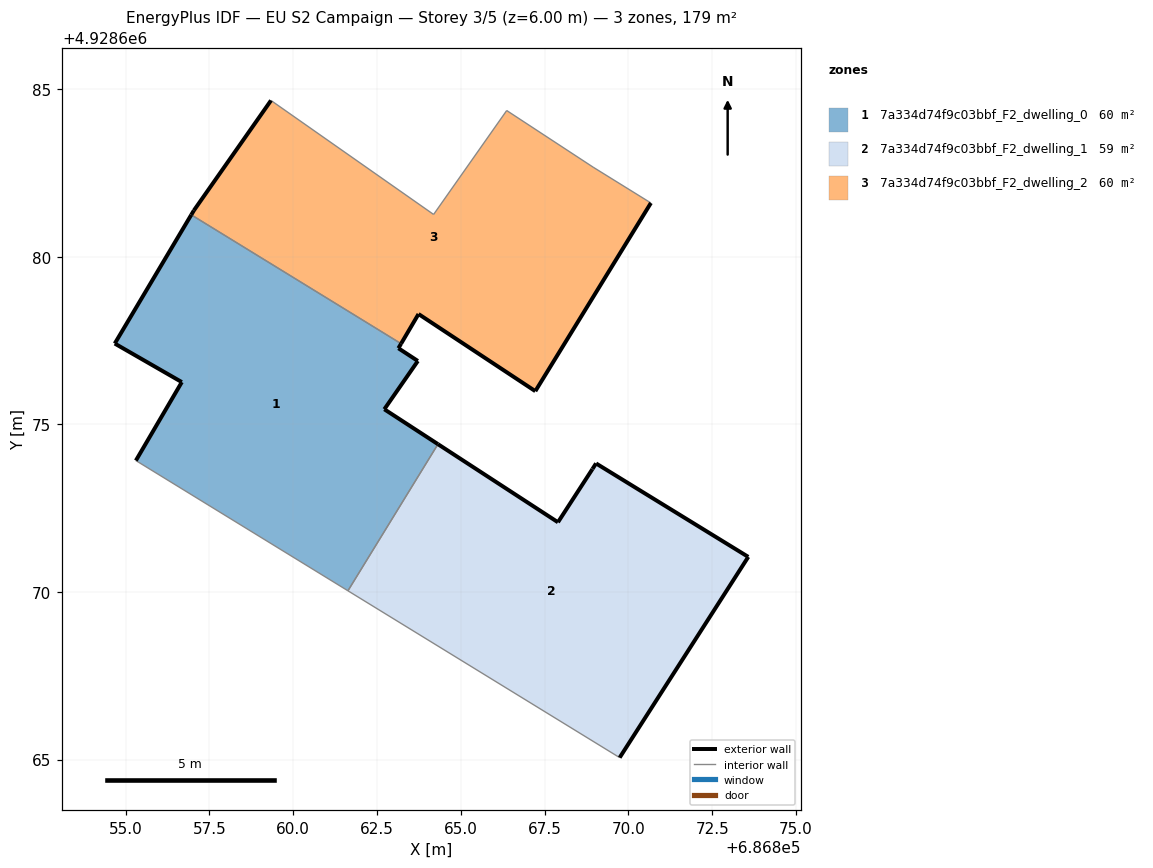
=== STOREY PLAN SPEC (per zone: floor XY polygon, exterior-wall plan segments, windows/doors) ===
zone 1: 7a334d74f9c03bbf_F2_dwelling_0  (59.7 m²)
  floor: (686861.63, 4928670.04) (686864.32, 4928674.41) (686862.72, 4928675.45) (686863.72, 4928676.89) (686863.14, 4928677.27) (686863.22, 4928677.41) (686856.96, 4928681.25) (686854.68, 4928677.41) (686856.68, 4928676.26) (686855.31, 4928673.92)
  exterior wall: (686863.22, 4928677.41) – (686863.14, 4928677.27)  [0.2 m]
  exterior wall: (686863.14, 4928677.27) – (686863.72, 4928676.89)  [0.7 m]
  exterior wall: (686863.72, 4928676.89) – (686862.72, 4928675.45)  [1.8 m]
  exterior wall: (686862.72, 4928675.45) – (686864.32, 4928674.41)  [1.9 m]
  exterior wall: (686855.31, 4928673.92) – (686856.68, 4928676.26)  [2.7 m]
  exterior wall: (686856.68, 4928676.26) – (686854.68, 4928677.41)  [2.3 m]
  exterior wall: (686854.68, 4928677.41) – (686856.96, 4928681.25)  [4.5 m]
  interior walls: 3
zone 2: 7a334d74f9c03bbf_F2_dwelling_1  (59.4 m²)
  floor: (686869.74, 4928665.06) (686873.57, 4928671.05) (686869.04, 4928673.83) (686869.03, 4928673.83) (686868.93, 4928673.67) (686868.92, 4928673.67) (686867.90, 4928672.08) (686864.32, 4928674.41) (686861.63, 4928670.04)
  exterior wall: (686864.32, 4928674.41) – (686867.90, 4928672.08)  [4.3 m]
  exterior wall: (686867.90, 4928672.08) – (686868.92, 4928673.67)  [1.9 m]
  exterior wall: (686868.92, 4928673.67) – (686868.93, 4928673.67)  [0.0 m]
  exterior wall: (686868.93, 4928673.67) – (686869.03, 4928673.83)  [0.2 m]
  exterior wall: (686869.03, 4928673.83) – (686869.04, 4928673.83)  [0.0 m]
  exterior wall: (686869.04, 4928673.83) – (686873.57, 4928671.05)  [5.3 m]
  exterior wall: (686873.57, 4928671.05) – (686869.74, 4928665.06)  [7.1 m]
  interior walls: 2
zone 3: 7a334d74f9c03bbf_F2_dwelling_2  (59.7 m²)
  floor: (686867.22, 4928675.99) (686870.67, 4928681.60) (686868.95, 4928682.67) (686866.37, 4928684.36) (686864.19, 4928681.26) (686859.34, 4928684.66) (686857.04, 4928681.38) (686856.96, 4928681.25) (686863.22, 4928677.41) (686863.74, 4928678.29)
  exterior wall: (686870.67, 4928681.60) – (686867.22, 4928675.99)  [6.6 m]
  exterior wall: (686867.22, 4928675.99) – (686863.74, 4928678.29)  [4.2 m]
  exterior wall: (686863.74, 4928678.29) – (686863.22, 4928677.41)  [1.0 m]
  exterior wall: (686856.96, 4928681.25) – (686857.04, 4928681.38)  [0.2 m]
  exterior wall: (686857.04, 4928681.38) – (686859.34, 4928684.66)  [4.0 m]
  interior walls: 5

=== DERIVED (storey summary) ===
Building: EU S2 Campaign
Storey: 3 of 5  (floor level z = 6.00 m)
Storey gross floor area: 178.8 m²
Zones on this storey: 3
  - 7a334d74f9c03bbf_F2_dwelling_0: floor 59.7 m²; exterior wall 14.0 m (42.0 m²); WWR 0.0%
  - 7a334d74f9c03bbf_F2_dwelling_1: floor 59.4 m²; exterior wall 18.8 m (56.4 m²); WWR 0.0%
  - 7a334d74f9c03bbf_F2_dwelling_2: floor 59.7 m²; exterior wall 15.9 m (47.8 m²); WWR 0.0%
Zone adjacency (shared interzone walls):
  - 7a334d74f9c03bbf_F2_dwelling_0 ↔ 7a334d74f9c03bbf_F2_dwelling_1
  - 7a334d74f9c03bbf_F2_dwelling_0 ↔ 7a334d74f9c03bbf_F2_dwelling_2